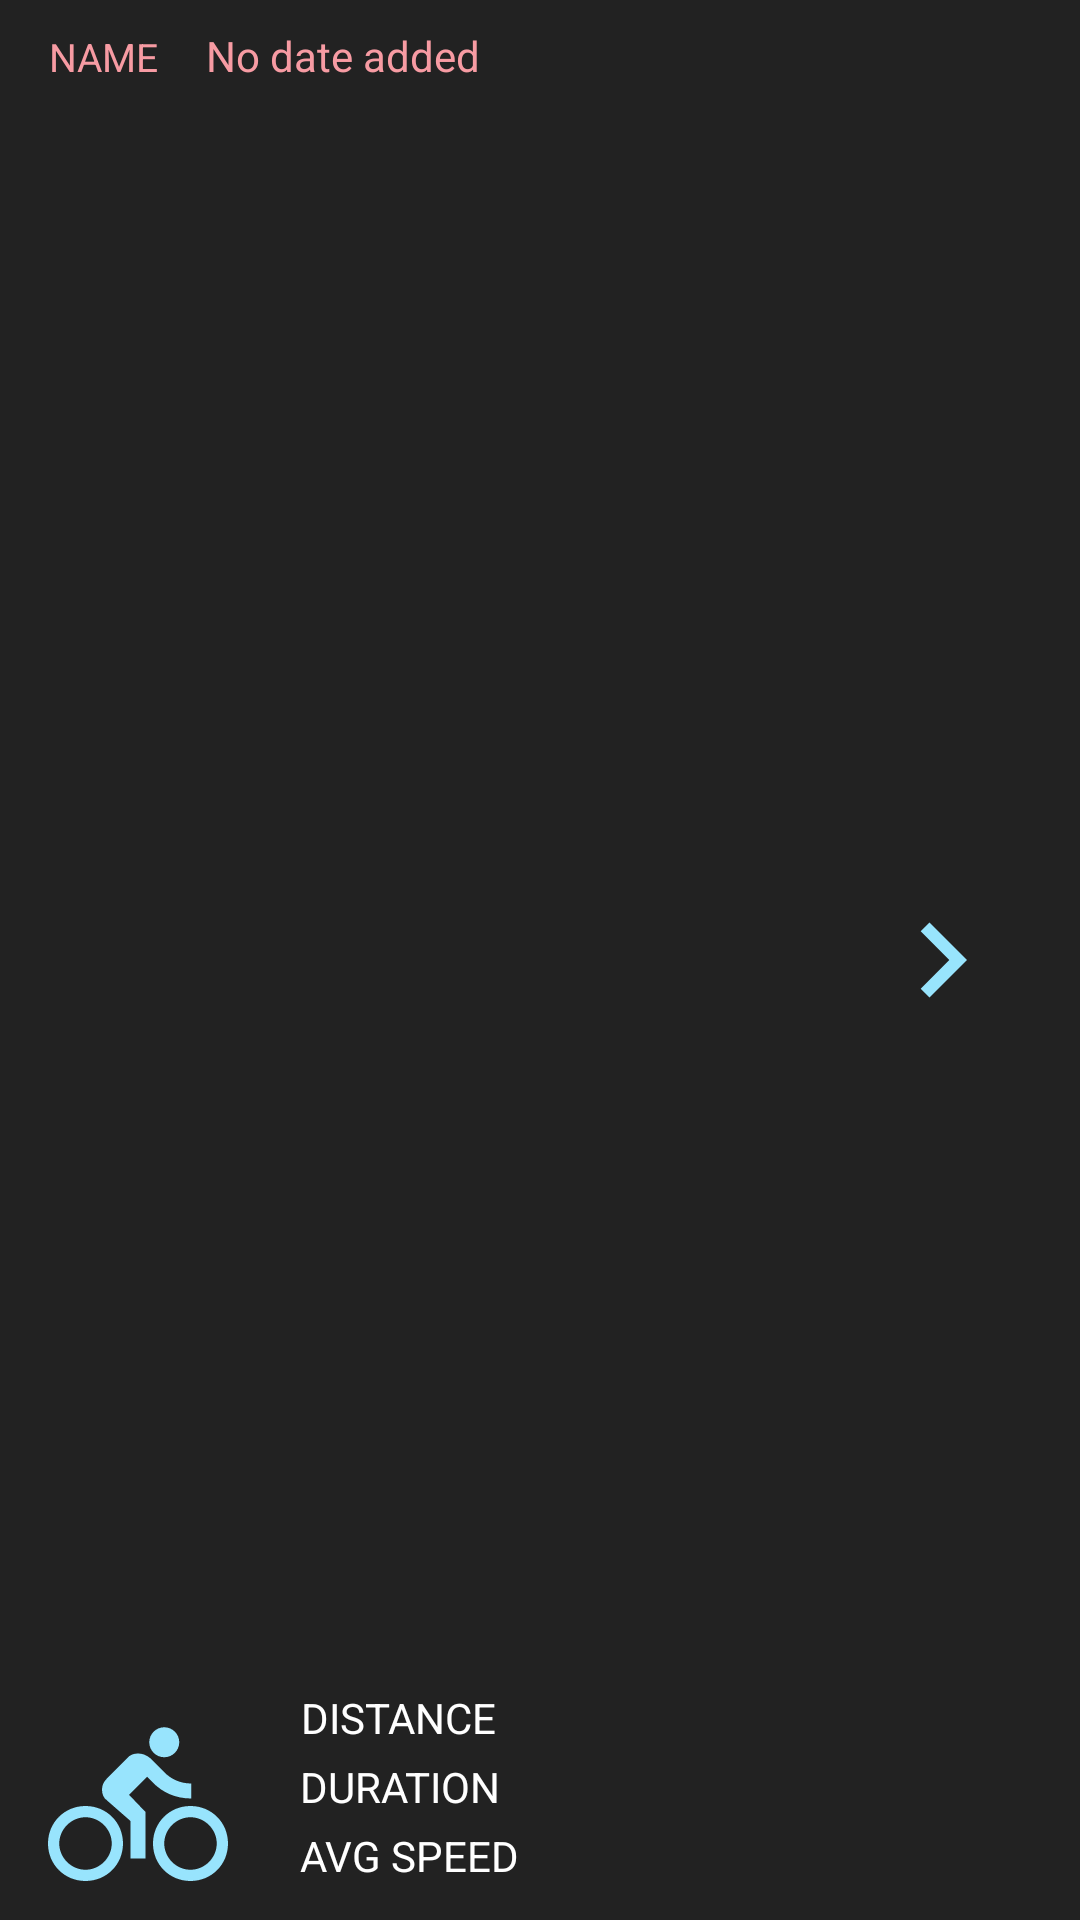

The Android layout XML behind this screen, and the referenced resources:
<!-- AndroidManifest.xml: application theme AppTheme -->
<!-- res/layout/challange_item.xml -->
<?xml version="1.0" encoding="utf-8"?>

<androidx.constraintlayout.widget.ConstraintLayout xmlns:android="http://schemas.android.com/apk/res/android"

    xmlns:app="http://schemas.android.com/apk/res-auto"
    android:id="@+id/challengeItem"
    android:layout_width="match_parent"
    android:layout_height="wrap_content"
    android:layout_margin="12dp"
    android:background="#4D000000">


    <TextView
        android:id="@+id/challengeNameTextView"
        android:layout_width="wrap_content"
        android:layout_height="0dp"
        android:layout_marginStart="16dp"
        android:layout_marginTop="10dp"
        android:gravity="center"
        android:text="@string/name"
        android:textAllCaps="true"
        android:textColor="@color/colorPlus"
        android:textSize="13sp"
        app:layout_constraintStart_toStartOf="parent"
        app:layout_constraintTop_toTopOf="parent" />

    <TextView
        android:id="@+id/challengeDistanceText"
        android:layout_width="wrap_content"
        android:layout_height="wrap_content"
        android:layout_marginStart="24dp"
        android:textAllCaps="true"
        android:layout_marginBottom="4dp"
        android:gravity="center"
        android:text="@string/distance"
        app:layout_constraintBottom_toTopOf="@+id/challengeDurationText"
        app:layout_constraintStart_toEndOf="@+id/challengeTypeImageView" />

    <TextView
        android:id="@+id/avgSpeedText"
        android:layout_width="wrap_content"
        android:layout_height="wrap_content"
        android:layout_marginStart="24dp"
        android:layout_marginBottom="12dp"
        android:gravity="center"
        android:text="@string/avgspeed"
        android:textAllCaps="true"
        app:layout_constraintBottom_toBottomOf="parent"
        app:layout_constraintStart_toEndOf="@id/challengeTypeImageView" />

    <TextView
        android:id="@+id/challengeDurationText"
        android:layout_width="wrap_content"
        android:layout_height="wrap_content"
        android:layout_marginStart="24dp"
        android:layout_marginBottom="4dp"
        android:textAllCaps="true"
        android:gravity="center"
        android:text="@string/duration"
        app:layout_constraintBottom_toTopOf="@id/avgSpeedText"
        app:layout_constraintStart_toEndOf="@+id/challengeTypeImageView" />

    <ImageView
        android:id="@+id/challengeTypeImageView"
        android:layout_width="60dp"
        android:layout_height="60dp"
        android:layout_marginStart="16dp"
        android:layout_marginTop="8dp"
        android:layout_marginBottom="8dp"
        android:contentDescription="@string/activity_type"
        android:tint="@color/colorMinus"
        app:layout_constraintBottom_toBottomOf="@id/challengeItem"
        app:layout_constraintStart_toStartOf="@+id/challengeItem"
        app:layout_constraintTop_toBottomOf="@id/challengeNameTextView"
        app:layout_constraintVertical_bias="1.0"
        app:srcCompat="@drawable/cycling" />

    <ImageButton
        android:id="@+id/DetailsImageButton"
        android:layout_width="60dp"
        android:layout_height="0dp"
        android:layout_marginTop="24dp"
        android:layout_marginEnd="16dp"
        android:tint="@color/colorMinus"
        android:background="@android:color/transparent"
        android:layout_marginBottom="24dp"
        app:layout_constraintBottom_toBottomOf="parent"
        app:layout_constraintEnd_toEndOf="parent"
        app:layout_constraintTop_toTopOf="parent"
        app:srcCompat="@drawable/ic_keyboard_arrow_right_24px" />

    <TextView
        android:id="@+id/dateTextView"
        android:layout_width="314dp"
        android:layout_height="0dp"
        android:layout_marginStart="16dp"
        android:layout_marginTop="9dp"
        android:text="@string/no_date_added"
        android:textColor="@color/colorPlus"
        app:layout_constraintStart_toEndOf="@+id/challengeNameTextView"
        app:layout_constraintTop_toTopOf="parent" />


</androidx.constraintlayout.widget.ConstraintLayout>
<!-- resources referenced by this layout -->
<resources>
  <color name="colorMinus">#98e4fd</color>
  <color name="colorPlus">#f79ba3</color>
  <!-- drawable cycling (drawable) -->
  <vector xmlns:android="http://schemas.android.com/apk/res/android"
      android:width="24dp"
      android:height="24dp"
      android:viewportWidth="24"
      android:viewportHeight="24">
      <path
          android:fillColor="#FFFFFF"
          android:pathData="M15.5,5.5c1.1,0 2,-0.9 2,-2s-0.9,-2 -2,-2 -2,0.9 -2,2 0.9,2 2,2zM5,12c-2.8,0 -5,2.2 -5,5s2.2,5 5,5 5,-2.2 5,-5 -2.2,-5 -5,-5zM5,20.5c-1.9,0 -3.5,-1.6 -3.5,-3.5s1.6,-3.5 3.5,-3.5 3.5,1.6 3.5,3.5 -1.6,3.5 -3.5,3.5zM10.8,10.5l2.4,-2.4 0.8,0.8c1.3,1.3 3,2.1 5.1,2.1L19.1,9c-1.5,0 -2.7,-0.6 -3.6,-1.5l-1.9,-1.9c-0.5,-0.4 -1,-0.6 -1.6,-0.6s-1.1,0.2 -1.4,0.6L7.8,8.4c-0.4,0.4 -0.6,0.9 -0.6,1.4 0,0.6 0.2,1.1 0.6,1.4L11,14v5h2v-6.2l-2.2,-2.3zM19,12c-2.8,0 -5,2.2 -5,5s2.2,5 5,5 5,-2.2 5,-5 -2.2,-5 -5,-5zM19,20.5c-1.9,0 -3.5,-1.6 -3.5,-3.5s1.6,-3.5 3.5,-3.5 3.5,1.6 3.5,3.5 -1.6,3.5 -3.5,3.5z" />
  </vector>
  <!-- drawable ic_keyboard_arrow_right_24px (drawable) -->
  <vector xmlns:android="http://schemas.android.com/apk/res/android"
      android:width="50dp"
      android:height="50dp"
      android:viewportWidth="24"
      android:viewportHeight="24">
      <path
          android:fillColor="#FF000000"
          android:pathData="M8.59,16.59L13.17,12 8.59,7.41 10,6l6,6 -6,6 -1.41,-1.41z" />
  </vector>
  <string name="activity_type" translatable="false">activity type</string>
  <string name="avgspeed">Avg speed</string>
  <string name="distance">Distance</string>
  <string name="duration">duration</string>
  <string name="name">Name</string>
  <string name="no_date_added">No date added</string>
  <style name="AppTheme" parent="Theme.AppCompat.NoActionBar">
          
          <item name="colorPrimary">@color/colorPrimaryDark</item>
          <item name="colorPrimaryDark">@color/colorPrimaryDark</item>
          <item name="colorAccent">@color/colorAccent</item>
          <item name="android:textColor">@android:color/white</item>
          <item name="android:windowActivityTransitions">true</item>
          <item name="android:actionBarStyle">@style/MyTheme.ActionBarStyle</item>
      </style>
  <color name="colorPrimaryDark">#3C93B4</color>
  <color name="colorAccent">#b9485a</color>
  <style name="MyTheme.ActionBarStyle" parent="@android:style/Widget.Holo.Light.ActionBar">
          <item name="android:titleTextStyle">@style/MyTheme.ActionBar.TitleTextStyle</item>
      </style>
  <style name="MyTheme.ActionBar.TitleTextStyle" parent="TextAppearance.AppCompat.Widget.ActionBar.Title">
          <item name="android:textColor">@android:color/white</item>
      </style>
</resources>
